The GitHub repository Assmam13/asma contains a labelled image folder "dataset" with 7 categories: Byzantine, islamique, Medieval, Modern, numide, punique, romaine. Examples follow, each with its label.

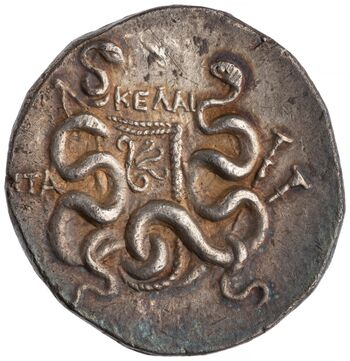
Label: Medieval

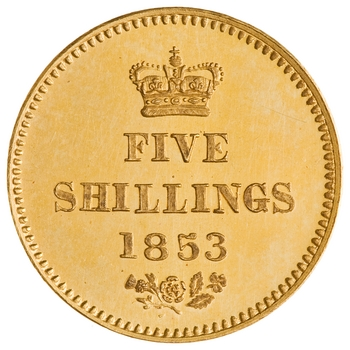
Label: islamique

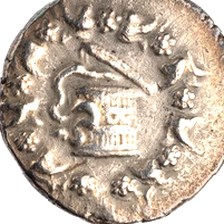
Label: numide

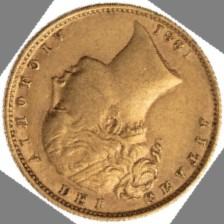
Label: romaine

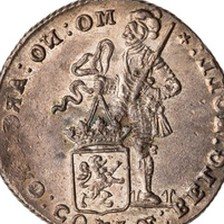
Label: punique

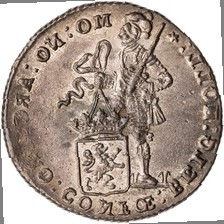
Label: Byzantine
